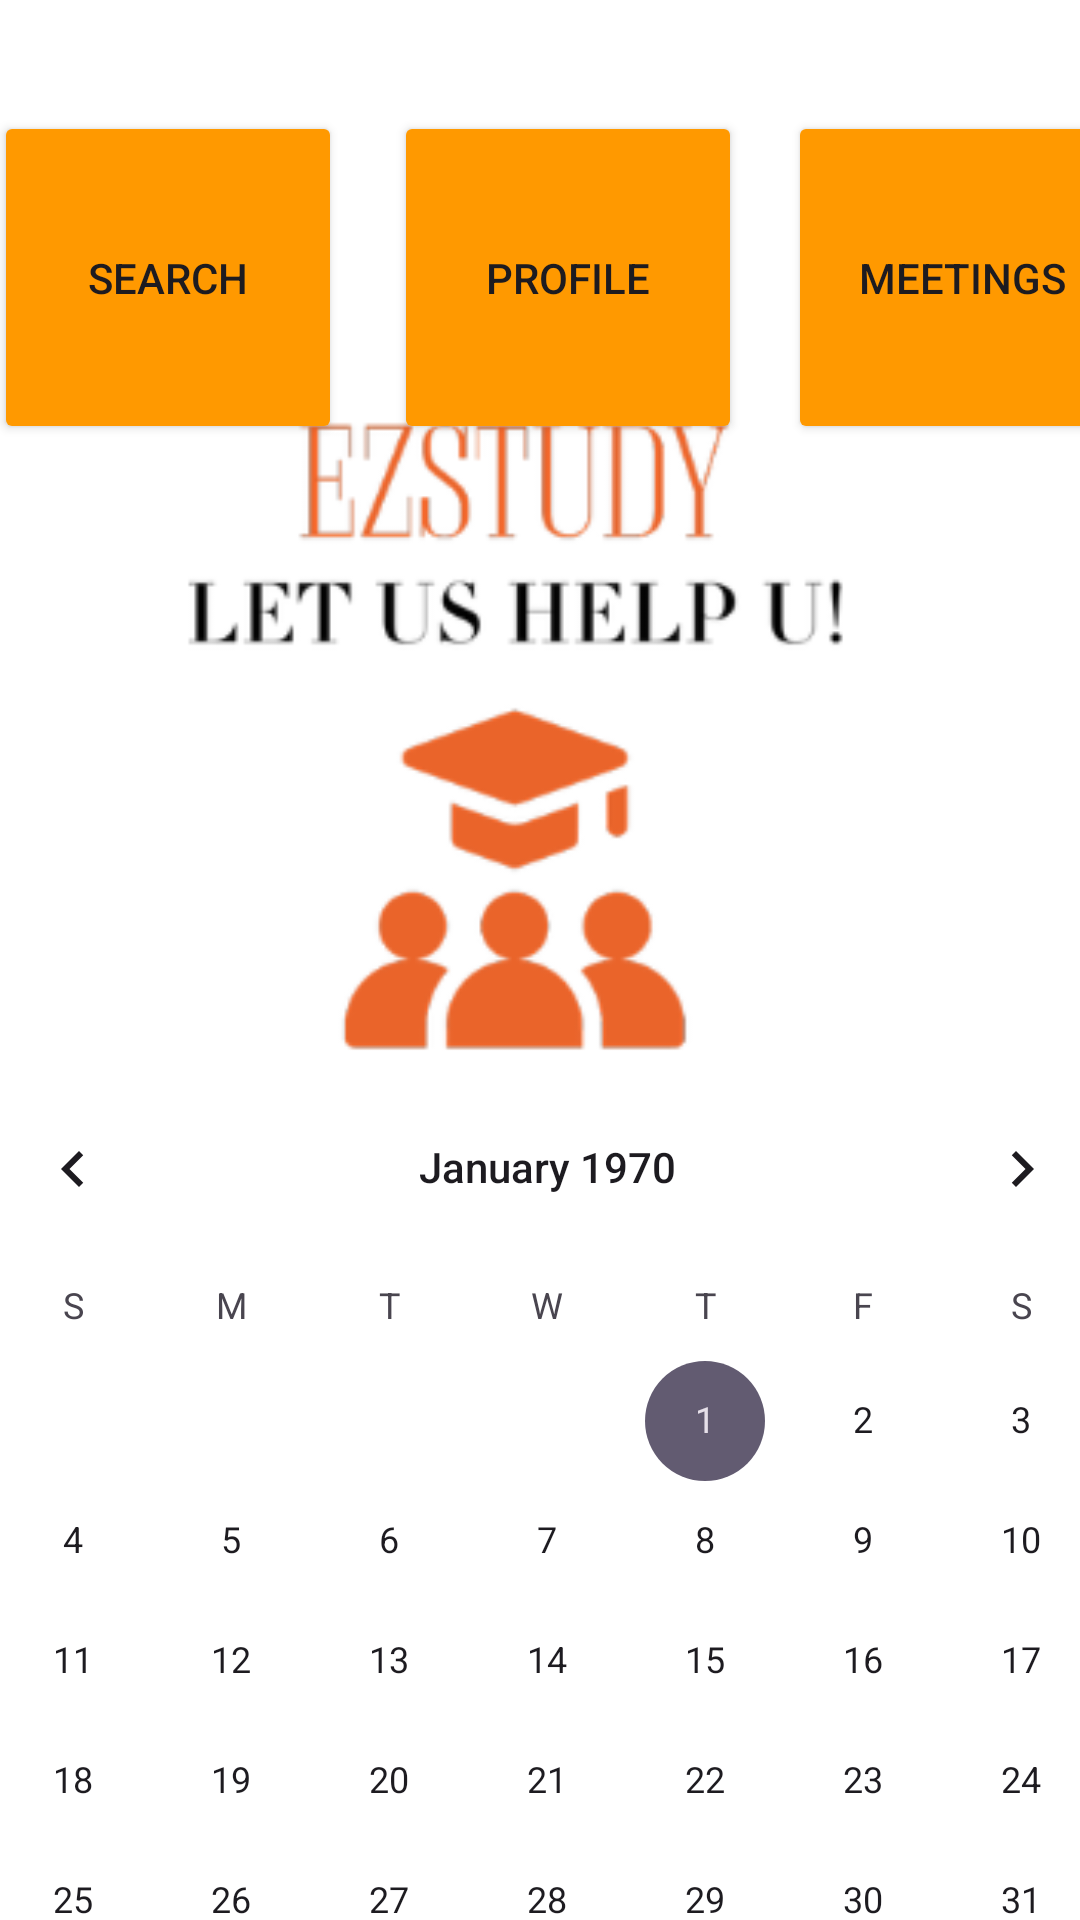

Reconstruct the res/layout file that produces this screen, plus the resources it refers to.
<!-- AndroidManifest.xml: application theme Theme.MyEZstudy -->
<!-- res/layout/activity_student_profile.xml -->
<?xml version="1.0" encoding="utf-8"?>
<androidx.constraintlayout.widget.ConstraintLayout xmlns:android="http://schemas.android.com/apk/res/android"
    xmlns:app="http://schemas.android.com/apk/res-auto"
    xmlns:tools="http://schemas.android.com/tools"
    android:layout_width="match_parent"
    android:layout_height="match_parent"
    android:background="@color/white"
    tools:context=".StudentProfile">

    <Button
        android:id="@+id/Search"
        android:layout_width="116dp"
        android:layout_height="111dp"
        android:layout_marginStart="4dp"
        android:layout_marginTop="52dp"
        android:layout_marginEnd="24dp"
        android:layout_marginBottom="1dp"
        android:text="Search"
        app:backgroundTint="#FF9900"
        app:layout_constraintBottom_toTopOf="@+id/imageView4"
        app:layout_constraintEnd_toStartOf="@+id/ProfileEditStud"
        app:layout_constraintStart_toStartOf="parent"
        app:layout_constraintTop_toTopOf="parent" />

    <Button
        android:id="@+id/MeetingStud"
        android:layout_width="116dp"
        android:layout_height="111dp"
        android:layout_marginStart="288dp"
        android:layout_marginTop="52dp"
        android:layout_marginEnd="7dp"
        android:layout_marginBottom="1dp"
        android:text="Meetings"
        app:backgroundTint="#FF9900"
        app:layout_constraintBottom_toTopOf="@+id/imageView4"
        app:layout_constraintEnd_toEndOf="parent"
        app:layout_constraintStart_toStartOf="parent"
        app:layout_constraintTop_toTopOf="parent" />

    <ImageView
        android:id="@+id/imageView4"
        android:layout_width="415dp"
        android:layout_height="230dp"
        app:backgroundTint="#FF9900"
        app:layout_constraintBottom_toBottomOf="parent"
        app:layout_constraintEnd_toEndOf="parent"
        app:layout_constraintStart_toStartOf="parent"
        app:layout_constraintTop_toTopOf="parent"
        app:layout_constraintVertical_bias="0.327"
        app:srcCompat="@drawable/__2024_02_13_182342" />

    <CalendarView
        android:id="@+id/calendarView"
        android:layout_width="409dp"
        android:layout_height="311dp"
        android:layout_marginStart="4dp"
        android:layout_marginTop="22dp"
        android:layout_marginBottom="4dp"
        app:layout_constraintBottom_toBottomOf="parent"
        app:layout_constraintEnd_toEndOf="parent"
        app:layout_constraintStart_toStartOf="parent"
        app:layout_constraintTop_toBottomOf="@+id/imageView4" />

    <Button
        android:id="@+id/ProfileEditStud"
        android:layout_width="116dp"
        android:layout_height="111dp"
        android:layout_marginStart="144dp"
        android:layout_marginTop="52dp"
        android:layout_marginEnd="28dp"

        android:layout_marginBottom="1dp"
        android:text="Profile"
        app:backgroundTint="#FF9900"
        app:layout_constraintBottom_toTopOf="@+id/imageView4"
        app:layout_constraintEnd_toStartOf="@+id/MeetingStud"
        app:layout_constraintStart_toStartOf="parent"
        app:layout_constraintTop_toTopOf="parent" />

    <Button
        android:id="@+id/logoutStud"
        android:layout_width="111dp"
        android:layout_height="52dp"
        android:layout_marginEnd="296dp"
        android:layout_marginBottom="679dp"
        android:text="Logout"
        app:backgroundTint="#FF9900"
        app:layout_constraintBottom_toBottomOf="parent"
        app:layout_constraintEnd_toEndOf="parent"
        app:layout_constraintHorizontal_bias="1.0"
        app:layout_constraintStart_toStartOf="parent"
        app:layout_constraintTop_toTopOf="parent"
        app:layout_constraintVertical_bias="0.0" />

    <Button
        android:id="@+id/messagesStudButton"
        android:layout_width="128dp"
        android:layout_height="48dp"
        android:layout_marginStart="276dp"
        android:layout_marginTop="4dp"
        android:layout_marginEnd="7dp"
        android:layout_marginBottom="679dp"
        android:text="Messages"
        app:backgroundTint="#FF9900"
        app:layout_constraintBottom_toBottomOf="parent"
        app:layout_constraintEnd_toEndOf="parent"
        app:layout_constraintStart_toStartOf="parent"
        app:layout_constraintTop_toTopOf="parent" />
</androidx.constraintlayout.widget.ConstraintLayout>
<!-- resources referenced by this layout -->
<resources>
  <!-- drawable __2024_02_13_182342: png bitmap (drawable-normal, 18048 bytes) -->
  <style name="Theme.MyEZstudy" parent="Base.Theme.MyEZstudy" />
  <style name="Base.Theme.MyEZstudy" parent="Theme.Material3.DayNight.NoActionBar">
          
          
      </style>
  <!-- not gathered from this repository: default colours our renderer supplied (Android Studio template values) -->
  <color name="white">#FFFFFFFF</color>
</resources>
